Run: headless pygame with SDL's dummy video driver; simulated clock (each Clock.tick advances the game by its frame time, no real sleeping); random seed 0; keys injected as events and as key.get_pressed() state; no mouse input; restart key SPACE tapped at the start of phases 3 and 4.
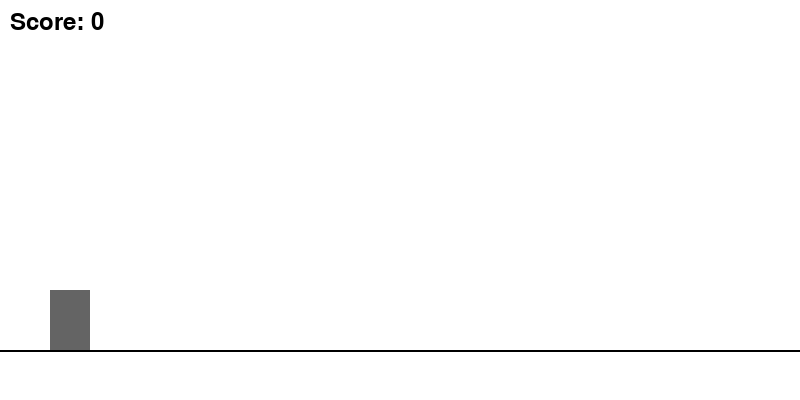
Frame 1 of 4 · flips 1–60 · no input
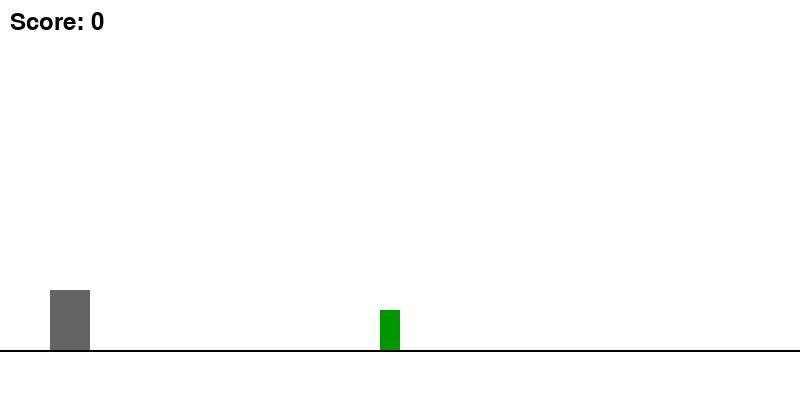
Frame 2 of 4 · flips 61–180 · tapped SPACE, RETURN · held RIGHT (→), D
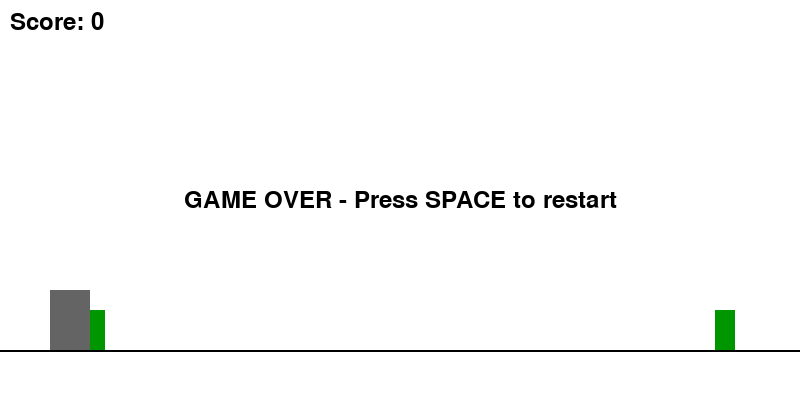
Frame 3 of 4 · flips 181–300 · tapped SPACE · held DOWN (↓), S
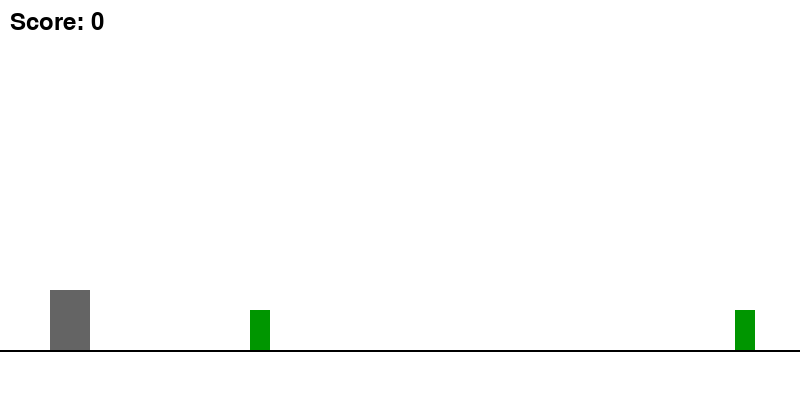
Frame 4 of 4 · flips 301–420 · tapped SPACE · held LEFT (←), A, UP (↑), W

The pygame program that drew these frames:

import pygame
import random
import os
import sys

# Inicializar Pygame
pygame.init()

# Constantes del juego
SCREEN_WIDTH = 800
SCREEN_HEIGHT = 400
GROUND_HEIGHT = 350
FPS = 60
GRAVITY = 1
JUMP_FORCE = -20
GAME_SPEED = 5

# Colores
WHITE = (255, 255, 255)
BLACK = (0, 0, 0)
GRAY = (100, 100, 100)

class Dinosaur:
    """Clase que representa al dinosaurio del juego"""
    
    def __init__(self):
        # Cargar imagen del dinosaurio (puedes reemplazar con tu propia imagen)
        try:
            self.image = pygame.Surface((40, 60))
            self.image.fill(GRAY)  # Dinosaurio gris simple
        except:
            # Fallback si hay problemas con la imagen
            self.image = pygame.Surface((40, 60))
            self.image.fill(GRAY)
        
        self.rect = self.image.get_rect()
        self.rect.x = 50
        self.rect.y = GROUND_HEIGHT - self.rect.height
        self.velocity_y = 0
        self.is_jumping = False
        
    def jump(self):
        """Hace que el dinosaurio salte"""
        if not self.is_jumping:
            self.velocity_y = JUMP_FORCE
            self.is_jumping = True
    
    def update(self):
        """Actualiza la posición del dinosaurio"""
        # Aplicar gravedad
        self.velocity_y += GRAVITY
        self.rect.y += self.velocity_y
        
        # Verificar si está en el suelo
        if self.rect.y >= GROUND_HEIGHT - self.rect.height:
            self.rect.y = GROUND_HEIGHT - self.rect.height
            self.is_jumping = False
            self.velocity_y = 0
    
    def draw(self, screen):
        """Dibuja el dinosaurio en la pantalla"""
        screen.blit(self.image, self.rect)

class Obstacle:
    """Clase que representa los obstáculos (cactus)"""
    
    def __init__(self, x):
        # Cargar imagen del cactus (puedes reemplazar con tu propia imagen)
        try:
            self.image = pygame.Surface((20, 40))
            self.image.fill((0, 150, 0))  # Cactus verde simple
        except:
            # Fallback si hay problemas con la imagen
            self.image = pygame.Surface((20, 40))
            self.image.fill((0, 150, 0))
        
        self.rect = self.image.get_rect()
        self.rect.x = x
        self.rect.y = GROUND_HEIGHT - self.rect.height
    
    def update(self, speed):
        """Actualiza la posición del obstáculo"""
        self.rect.x -= speed
    
    def draw(self, screen):
        """Dibuja el obstáculo en la pantalla"""
        screen.blit(self.image, self.rect)
    
    def is_off_screen(self):
        """Verifica si el obstáculo salió de la pantalla"""
        return self.rect.x < -self.rect.width

class Cloud:
    """Clase que representa las nubes decorativas"""
    
    def __init__(self, x, y):
        self.image = pygame.Surface((60, 30))
        self.image.fill(WHITE)
        self.rect = self.image.get_rect()
        self.rect.x = x
        self.rect.y = y
        self.speed = random.uniform(0.5, 1.5)
    
    def update(self):
        """Actualiza la posición de la nube"""
        self.rect.x -= self.speed
        if self.rect.x < -self.rect.width:
            self.rect.x = SCREEN_WIDTH
            self.rect.y = random.randint(50, 150)
    
    def draw(self, screen):
        """Dibuja la nube en la pantalla"""
        screen.blit(self.image, self.rect)

class Game:
    """Clase principal del juego"""
    
    def __init__(self):
        # Configurar la pantalla
        self.screen = pygame.display.set_mode((SCREEN_WIDTH, SCREEN_HEIGHT))
        pygame.display.set_caption("Dino Chrome - Python")
        
        # Reloj para controlar FPS
        self.clock = pygame.time.Clock()
        
        # Crear objetos del juego
        self.dinosaur = Dinosaur()
        self.obstacles = []
        self.clouds = []
        self.score = 0
        self.game_speed = GAME_SPEED
        self.game_over = False
        self.font = pygame.font.Font(None, 36)
        
        # Crear nubes iniciales
        for _ in range(3):
            self.clouds.append(Cloud(
                random.randint(0, SCREEN_WIDTH),
                random.randint(50, 150)
            ))
    
    def handle_events(self):
        """Maneja los eventos del juego"""
        for event in pygame.event.get():
            if event.type == pygame.QUIT:
                return False
            
            if event.type == pygame.KEYDOWN:
                if event.key == pygame.K_SPACE or event.key == pygame.K_UP:
                    if self.game_over:
                        # Reiniciar juego si está game over
                        self.__init__()
                    else:
                        self.dinosaur.jump()
                
                if event.key == pygame.K_ESCAPE:
                    return False
        
        return True
    
    def spawn_obstacle(self):
        """Genera nuevos obstáculos aleatoriamente"""
        if not self.obstacles or self.obstacles[-1].rect.x < SCREEN_WIDTH - 300:
            if random.random() < 0.02:  # 2% de probabilidad cada frame
                self.obstacles.append(Obstacle(SCREEN_WIDTH))
    
    def update(self):
        """Actualiza el estado del juego"""
        if not self.game_over:
            # Actualizar dinosaurio
            self.dinosaur.update()
            
            # Generar obstáculos
            self.spawn_obstacle()
            
            # Actualizar obstáculos
            for obstacle in self.obstacles[:]:
                obstacle.update(self.game_speed)
                if obstacle.is_off_screen():
                    self.obstacles.remove(obstacle)
                    self.score += 1
            
            # Actualizar nubes
            for cloud in self.clouds:
                cloud.update()
            
            # Verificar colisiones
            for obstacle in self.obstacles:
                if self.dinosaur.rect.colliderect(obstacle.rect):
                    self.game_over = True
            
            # Aumentar velocidad gradualmente
            if self.score % 100 == 0 and self.score > 0:
                self.game_speed = GAME_SPEED + (self.score // 100) * 0.5
    
    def draw(self):
        """Dibuja todos los elementos del juego"""
        # Fondo blanco
        self.screen.fill(WHITE)
        
        # Dibujar línea del suelo
        pygame.draw.line(self.screen, BLACK, (0, GROUND_HEIGHT), 
                        (SCREEN_WIDTH, GROUND_HEIGHT), 2)
        
        # Dibujar nubes
        for cloud in self.clouds:
            cloud.draw(self.screen)
        
        # Dibujar obstáculos
        for obstacle in self.obstacles:
            obstacle.draw(self.screen)
        
        # Dibujar dinosaurio
        self.dinosaur.draw(self.screen)
        
        # Dibujar puntuación
        score_text = self.font.render(f"Score: {self.score}", True, BLACK)
        self.screen.blit(score_text, (10, 10))
        
        # Mostrar mensaje de game over
        if self.game_over:
            game_over_text = self.font.render("GAME OVER - Press SPACE to restart", True, BLACK)
            text_rect = game_over_text.get_rect(center=(SCREEN_WIDTH//2, SCREEN_HEIGHT//2))
            self.screen.blit(game_over_text, text_rect)
        
        # Actualizar pantalla
        pygame.display.flip()
    
    def run(self):
        """Bucle principal del juego"""
        running = True
        while running:
            # Manejar eventos
            running = self.handle_events()
            
            # Actualizar juego
            self.update()
            
            # Dibujar todo
            self.draw()
            
            # Controlar FPS
            self.clock.tick(FPS)
        
        # Salir del juego
        pygame.quit()
        sys.exit()

# Función principal
def main():
    """Función principal que inicia el juego"""
    game = Game()
    game.run()

# Ejecutar el juego si este archivo es el principal
if __name__ == "__main__":
    main()
